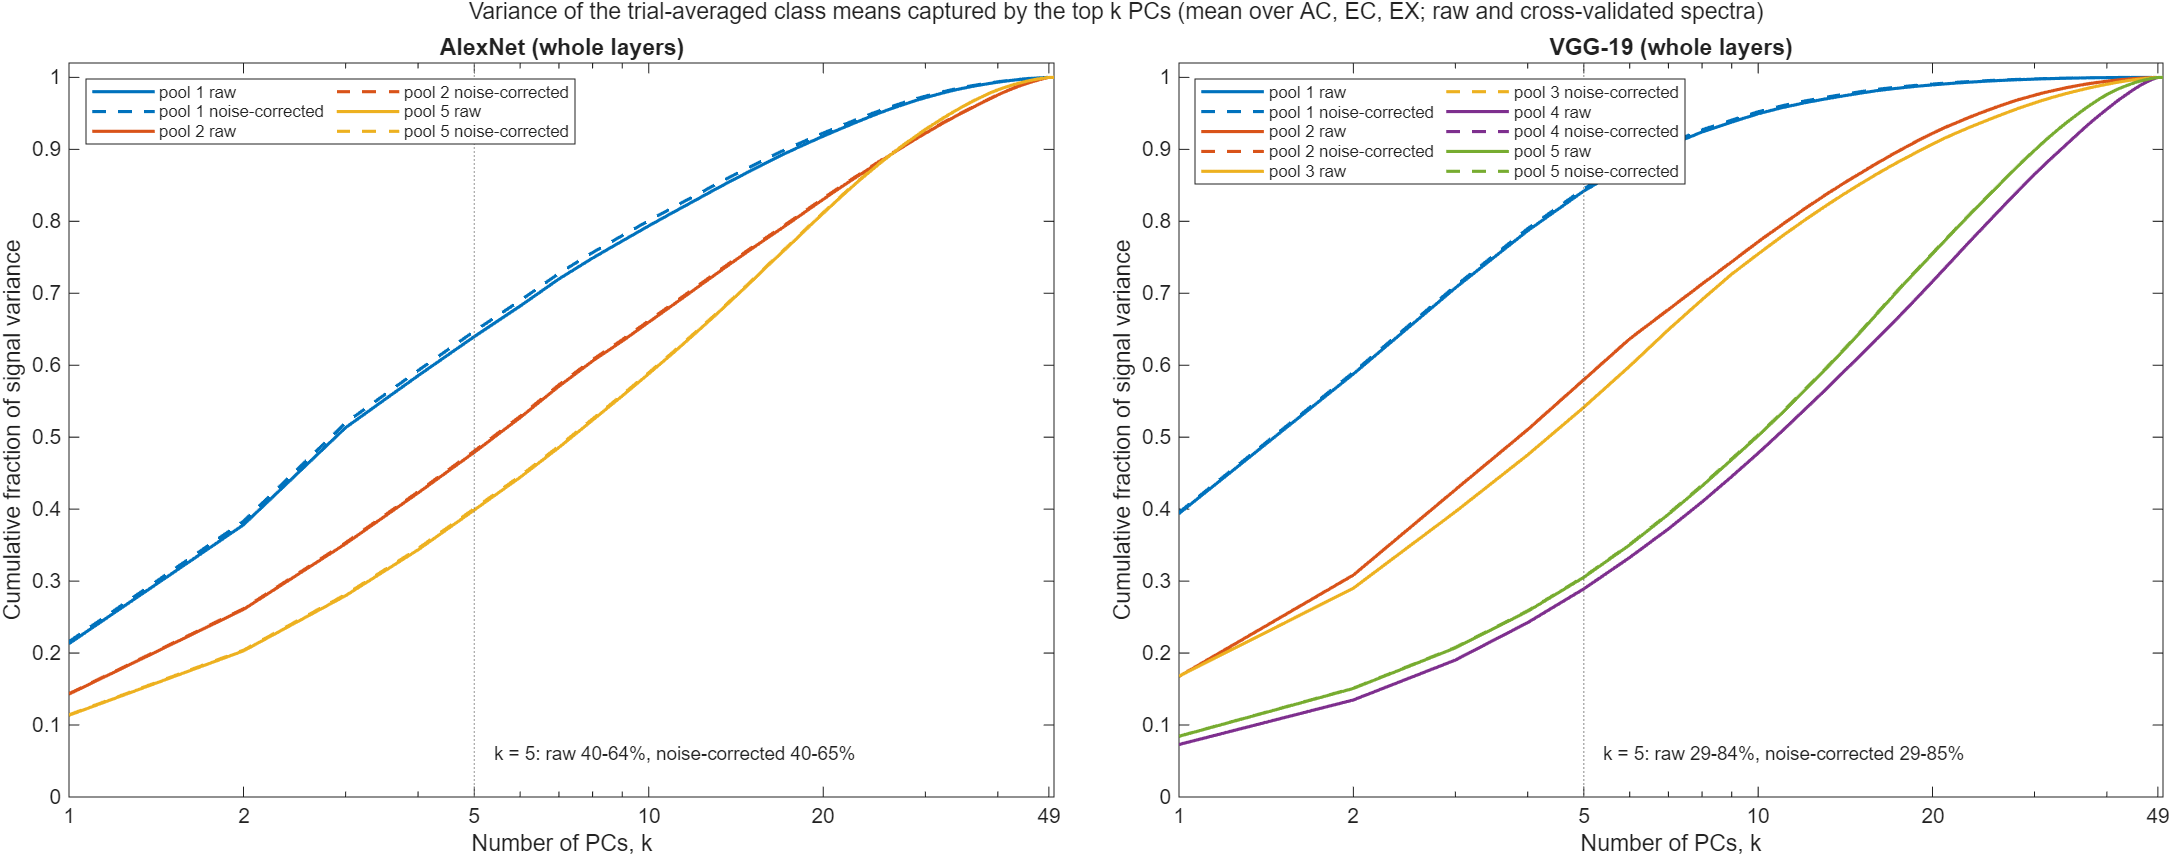

Source data for this figure (header and first rows):
layer, rendering, k, cumvar_raw, cumvar_noise_corrected
AlexNet pool1, AC, 1, 0.2132, 0.2152
AlexNet pool1, AC, 2, 0.3944, 0.3982
AlexNet pool1, AC, 3, 0.5302, 0.5353
AlexNet pool1, AC, 4, 0.6134, 0.619
AlexNet pool1, AC, 5, 0.6568, 0.6625
AlexNet pool1, AC, 6, 0.6938, 0.6995
AlexNet pool1, AC, 7, 0.7264, 0.7321
AlexNet pool1, AC, 8, 0.7538, 0.7595
AlexNet pool1, AC, 9, 0.7773, 0.7829
AlexNet pool1, AC, 10, 0.797, 0.8024
AlexNet pool1, AC, 11, 0.815, 0.8202
AlexNet pool1, AC, 12, 0.8311, 0.8361
AlexNet pool1, AC, 13, 0.8463, 0.8511
AlexNet pool1, AC, 14, 0.8611, 0.866
AlexNet pool1, AC, 15, 0.8734, 0.878
AlexNet pool1, AC, 16, 0.8847, 0.889
AlexNet pool1, AC, 17, 0.8951, 0.8993
AlexNet pool1, AC, 18, 0.9041, 0.9081
AlexNet pool1, AC, 19, 0.9127, 0.9165
AlexNet pool1, AC, 20, 0.9208, 0.9243
AlexNet pool1, AC, 21, 0.9282, 0.9316
AlexNet pool1, AC, 22, 0.9351, 0.9382
AlexNet pool1, AC, 23, 0.9415, 0.9444
AlexNet pool1, AC, 24, 0.9475, 0.9504
AlexNet pool1, AC, 25, 0.9529, 0.9556
AlexNet pool1, AC, 26, 0.9576, 0.96
AlexNet pool1, AC, 27, 0.9618, 0.9641
AlexNet pool1, AC, 28, 0.9659, 0.968
AlexNet pool1, AC, 29, 0.9699, 0.9718
AlexNet pool1, AC, 30, 0.9733, 0.975
AlexNet pool1, AC, 31, 0.9761, 0.9778
AlexNet pool1, AC, 32, 0.9789, 0.9804
AlexNet pool1, AC, 33, 0.9816, 0.9829
AlexNet pool1, AC, 34, 0.9839, 0.9851
AlexNet pool1, AC, 35, 0.9859, 0.987
AlexNet pool1, AC, 36, 0.9877, 0.9886
AlexNet pool1, AC, 37, 0.9893, 0.9901
AlexNet pool1, AC, 38, 0.9908, 0.9915
AlexNet pool1, AC, 39, 0.9922, 0.9928
AlexNet pool1, AC, 40, 0.9935, 0.994
AlexNet pool1, AC, 41, 0.9947, 0.9951
AlexNet pool1, AC, 42, 0.9958, 0.9962
AlexNet pool1, AC, 43, 0.9968, 0.9971
AlexNet pool1, AC, 44, 0.9976, 0.9978
AlexNet pool1, AC, 45, 0.9983, 0.9985
AlexNet pool1, AC, 46, 0.9989, 0.9989
AlexNet pool1, AC, 47, 0.9993, 0.9994
AlexNet pool1, AC, 48, 0.9997, 0.9997
AlexNet pool1, AC, 49, 1, 1
AlexNet pool1, AC, 50, 1, NaN
AlexNet pool1, EC, 1, 0.214, 0.2183
AlexNet pool1, EC, 2, 0.4087, 0.4168
AlexNet pool1, EC, 3, 0.5714, 0.5826
AlexNet pool1, EC, 4, 0.6301, 0.6419
AlexNet pool1, EC, 5, 0.6764, 0.6884
AlexNet pool1, EC, 6, 0.7165, 0.7285
AlexNet pool1, EC, 7, 0.7556, 0.7681
AlexNet pool1, EC, 8, 0.7842, 0.7967
AlexNet pool1, EC, 9, 0.8069, 0.8191
AlexNet pool1, EC, 10, 0.8253, 0.8371
... 1,140 more rows
